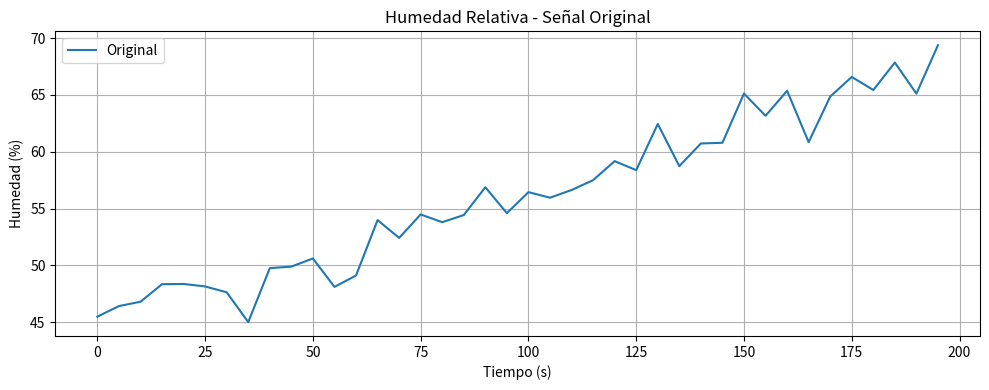
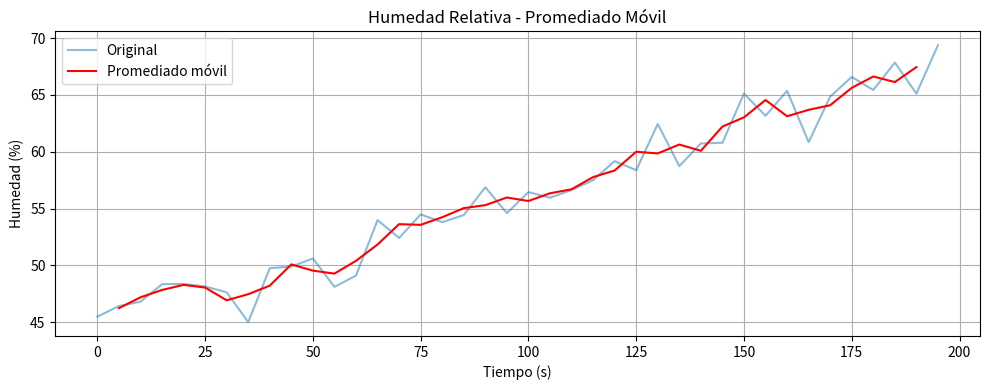
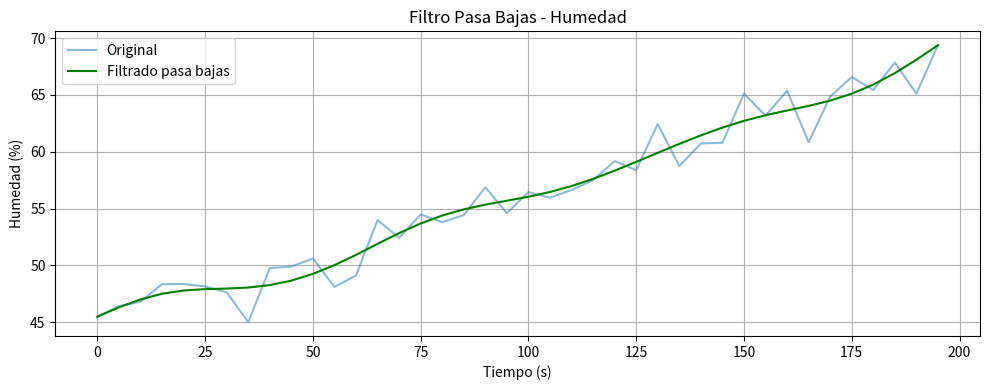
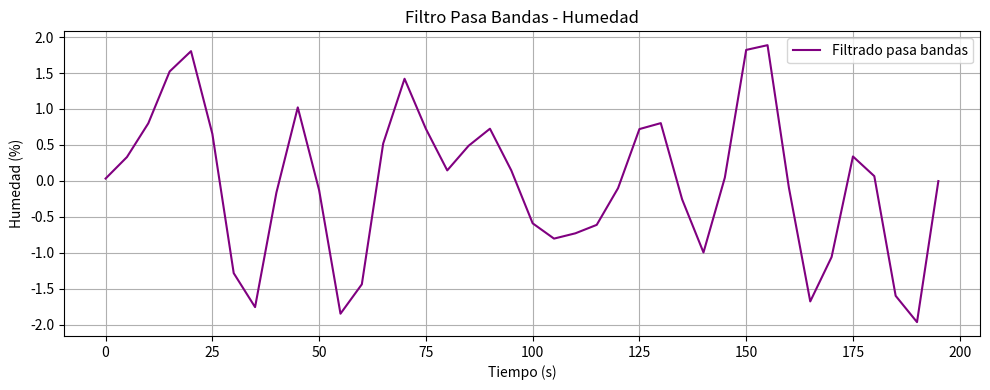
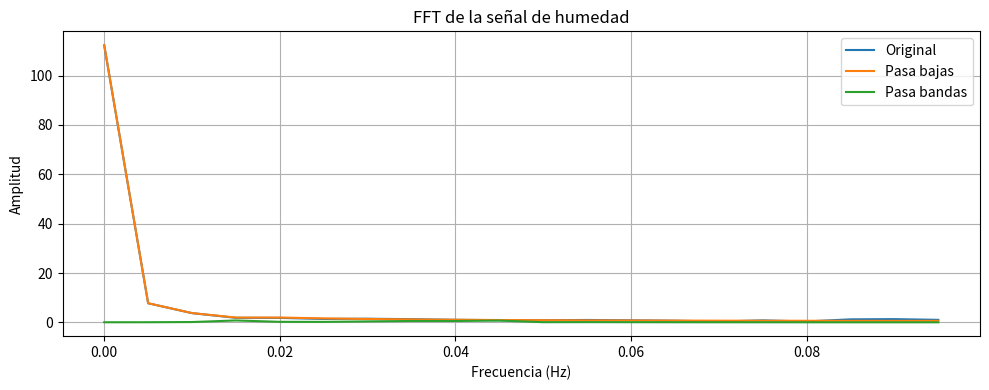

Here is the Python script that generated these plots, in order:
# -*- coding: utf-8 -*-
"""
Created on Mon May 12 23:22:42 2025

[redacted]
"""

import numpy as np
import pandas as pd
import matplotlib.pyplot as plt
from scipy.signal import butter, filtfilt
from scipy.fft import fft, fftfreq

# Datos de humedad (copiados manualmente)
humedad_valores = [
    45.49218911, 46.41986243, 46.80236419, 48.34478267, 48.36697107,
    48.14795502, 47.63336347, 45.00855045, 49.75818679, 49.89350708,
    50.61015797, 48.11102589, 49.10753861, 53.98763034, 52.41935849,
    54.48300289, 53.80146910, 54.43137747, 56.87656761, 54.59604535,
    56.44740920, 55.95544793, 56.63253875, 57.50033112, 59.17461585,
    58.37797971, 62.44451195, 58.73265369, 60.72730636, 60.79006557,
    65.12026088, 63.16351469, 65.36456232, 60.84565804, 64.85131724,
    66.58057065, 65.43277457, 67.84805094, 65.11259548, 69.37639352,
    # ... puedes agregar los valores faltantes aquí ...
]

# Crear el vector de tiempo (muestreo cada 5 segundos)
fs = 1 / 5  # Frecuencia de muestreo = 0.2 Hz
n = len(humedad_valores)
tiempo = np.arange(n) * 5  # segundos

# Convertir a DataFrame
df = pd.DataFrame({
    'Tiempo (s)': tiempo,
    'Humedad (%)': humedad_valores
})

# ----------------------
# 1. Señal original
# ----------------------
plt.figure(figsize=(10, 4))
plt.plot(df['Tiempo (s)'], df['Humedad (%)'], label='Original')
plt.title('Humedad Relativa - Señal Original')
plt.xlabel('Tiempo (s)')
plt.ylabel('Humedad (%)')
plt.grid(True)
plt.legend()
plt.tight_layout()
plt.show()

# ----------------------
# 2. Promediado móvil
# ----------------------
ventana = 3
df['Humedad_Media'] = df['Humedad (%)'].rolling(window=ventana, center=True).mean()

plt.figure(figsize=(10, 4))
plt.plot(df['Tiempo (s)'], df['Humedad (%)'], label='Original', alpha=0.5)
plt.plot(df['Tiempo (s)'], df['Humedad_Media'], label='Promediado móvil', color='red')
plt.title('Humedad Relativa - Promediado Móvil')
plt.xlabel('Tiempo (s)')
plt.ylabel('Humedad (%)')
plt.grid(True)
plt.legend()
plt.tight_layout()
plt.show()

# ----------------------
# 3. Filtro pasa bajas
# ----------------------
def butter_lowpass(cutoff, fs, order=4):
    nyq = 0.5 * fs
    normal_cutoff = cutoff / nyq
    b, a = butter(order, normal_cutoff, btype='low', analog=False)
    return b, a

cutoff_lp = 0.02  # Hz
b, a = butter_lowpass(cutoff_lp, fs)
humedad_lp = filtfilt(b, a, df['Humedad (%)'])

plt.figure(figsize=(10, 4))
plt.plot(df['Tiempo (s)'], df['Humedad (%)'], label='Original', alpha=0.5)
plt.plot(df['Tiempo (s)'], humedad_lp, label='Filtrado pasa bajas', color='green')
plt.title('Filtro Pasa Bajas - Humedad')
plt.xlabel('Tiempo (s)')
plt.ylabel('Humedad (%)')
plt.grid(True)
plt.legend()
plt.tight_layout()
plt.show()

# ----------------------
# 4. Filtro pasa bandas
# ----------------------
def butter_bandpass(lowcut, highcut, fs, order=4):
    nyq = 0.5 * fs
    low = lowcut / nyq
    high = highcut / nyq
    b, a = butter(order, [low, high], btype='band')
    return b, a

lowcut = 0.01  # Hz
highcut = 0.05  # Hz
b, a = butter_bandpass(lowcut, highcut, fs)
humedad_bp = filtfilt(b, a, df['Humedad (%)'])

plt.figure(figsize=(10, 4))
plt.plot(df['Tiempo (s)'], humedad_bp, label='Filtrado pasa bandas', color='purple')
plt.title('Filtro Pasa Bandas - Humedad')
plt.xlabel('Tiempo (s)')
plt.ylabel('Humedad (%)')
plt.grid(True)
plt.legend()
plt.tight_layout()
plt.show()

# ----------------------
# 5. FFT - Análisis de Frecuencia
# ----------------------
def plot_fft(signal, fs, label):
    N = len(signal)
    yf = fft(signal)
    xf = fftfreq(N, 1/fs)[:N//2]
    plt.plot(xf, 2.0/N * np.abs(yf[:N//2]), label=label)

plt.figure(figsize=(10, 4))
plot_fft(df['Humedad (%)'], fs, 'Original')
plot_fft(humedad_lp, fs, 'Pasa bajas')
plot_fft(humedad_bp, fs, 'Pasa bandas')
plt.title('FFT de la señal de humedad')
plt.xlabel('Frecuencia (Hz)')
plt.ylabel('Amplitud')
plt.grid(True)
plt.legend()
plt.tight_layout()
plt.show()